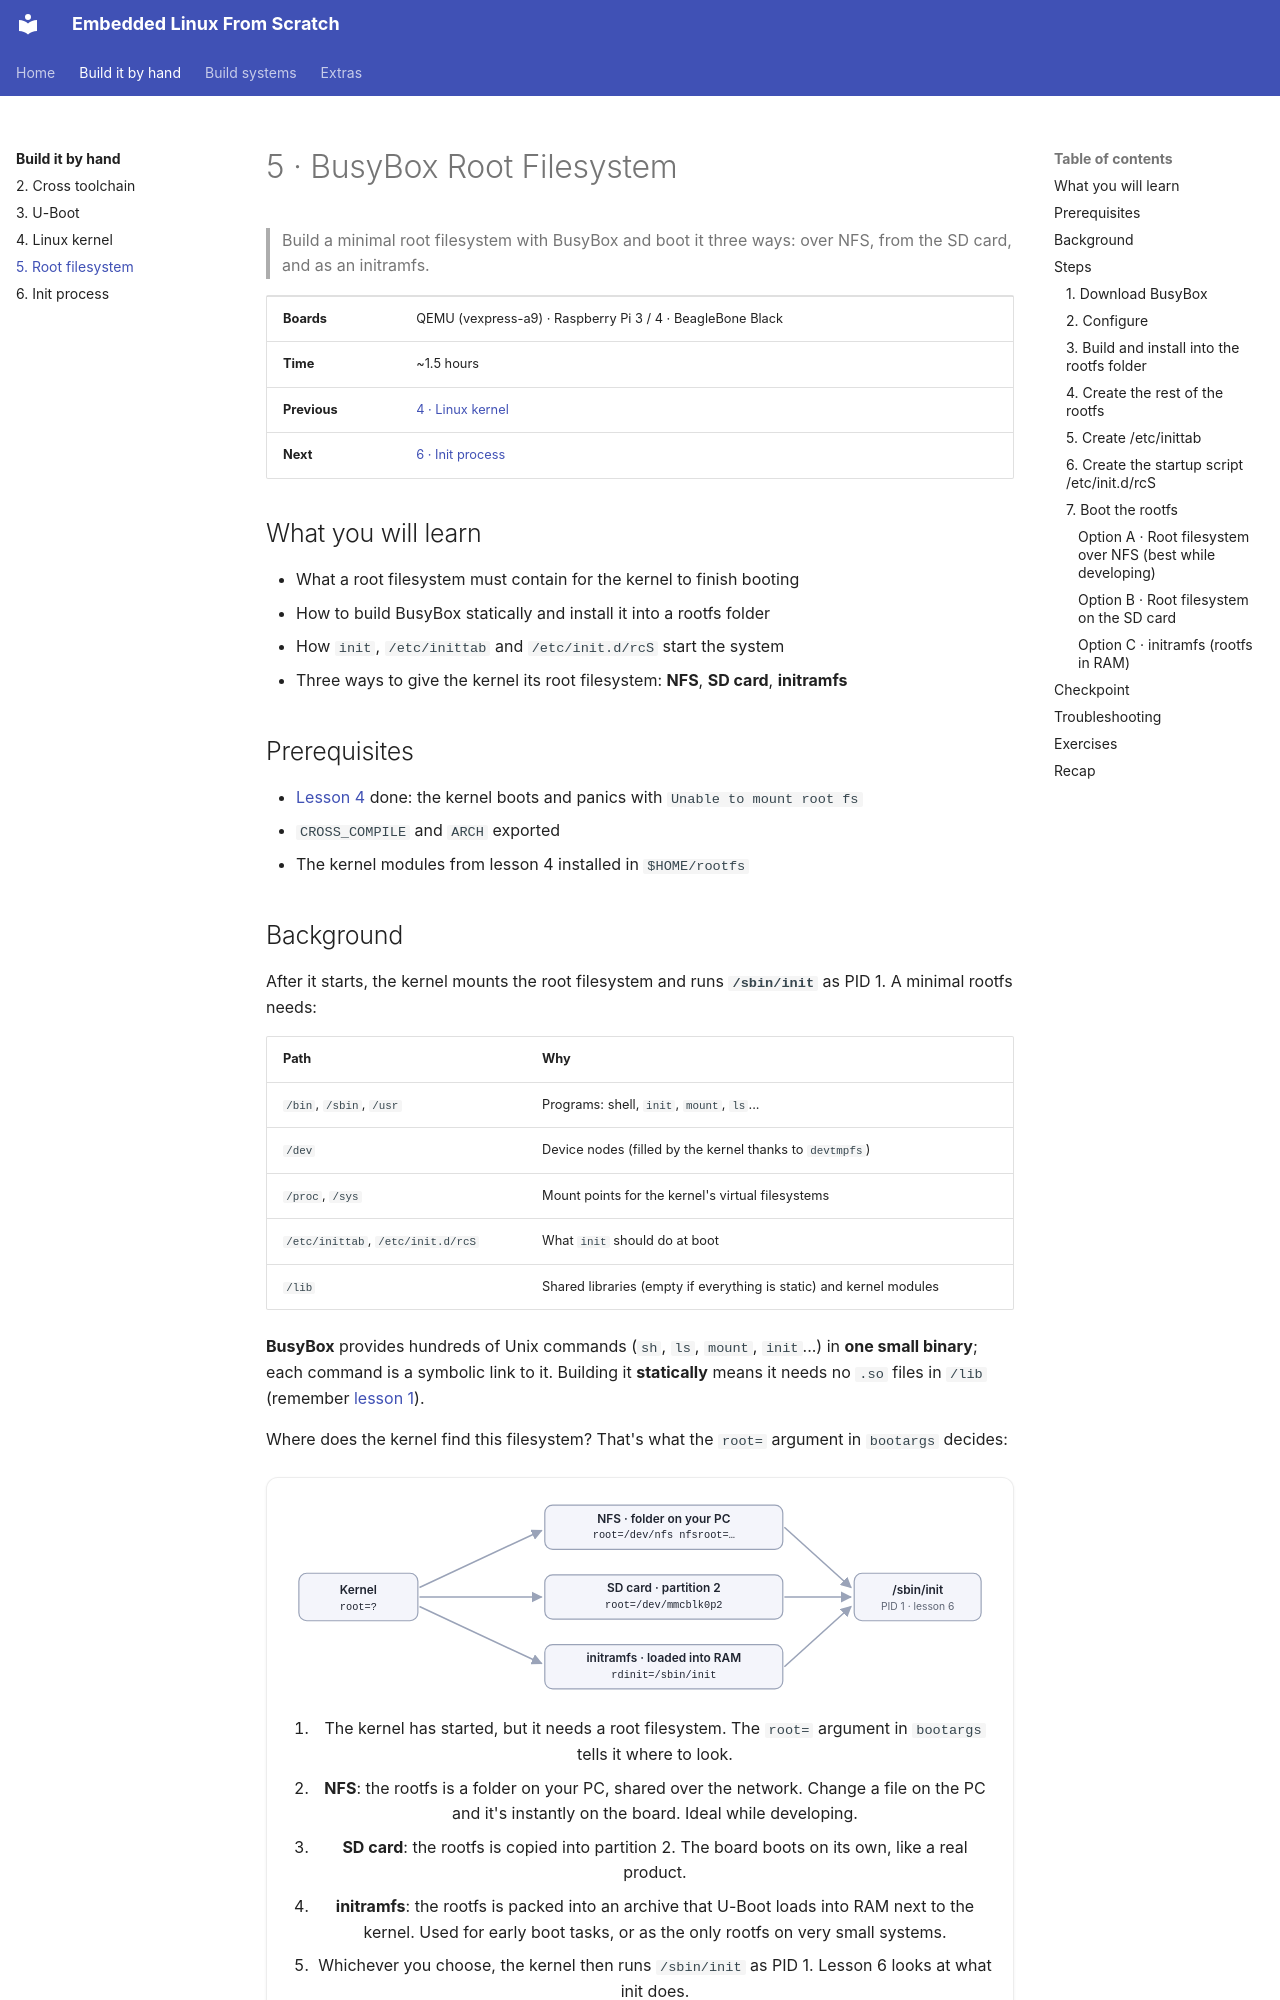

repository: FadyKhalil/EmbeddedLinux · page: 05-rootfs/index.html · generator: mkdocs

# 5 · BusyBox Root Filesystem

> Build a minimal root filesystem with BusyBox and boot it three ways: over NFS, from the SD card, and as an initramfs.

| | |
|---|---|
| **Boards** | QEMU (vexpress-a9) · Raspberry Pi 3 / 4 · BeagleBone Black |
| **Time** | ~1.5 hours |
| **Previous** | [4 · Linux kernel](../04-kernel/README.md) |
| **Next** | [6 · Init process](../06-init/README.md) |

## What you will learn

- What a root filesystem must contain for the kernel to finish booting
- How to build BusyBox statically and install it into a rootfs folder
- How `init`, `/etc/inittab` and `/etc/init.d/rcS` start the system
- Three ways to give the kernel its root filesystem: **NFS**, **SD card**, **initramfs**

## Prerequisites

- [Lesson 4](../04-kernel/README.md) done: the kernel boots and panics with `Unable to mount root fs`
- `CROSS_COMPILE` and `ARCH` exported
- The kernel modules from lesson 4 installed in `$HOME/rootfs`
